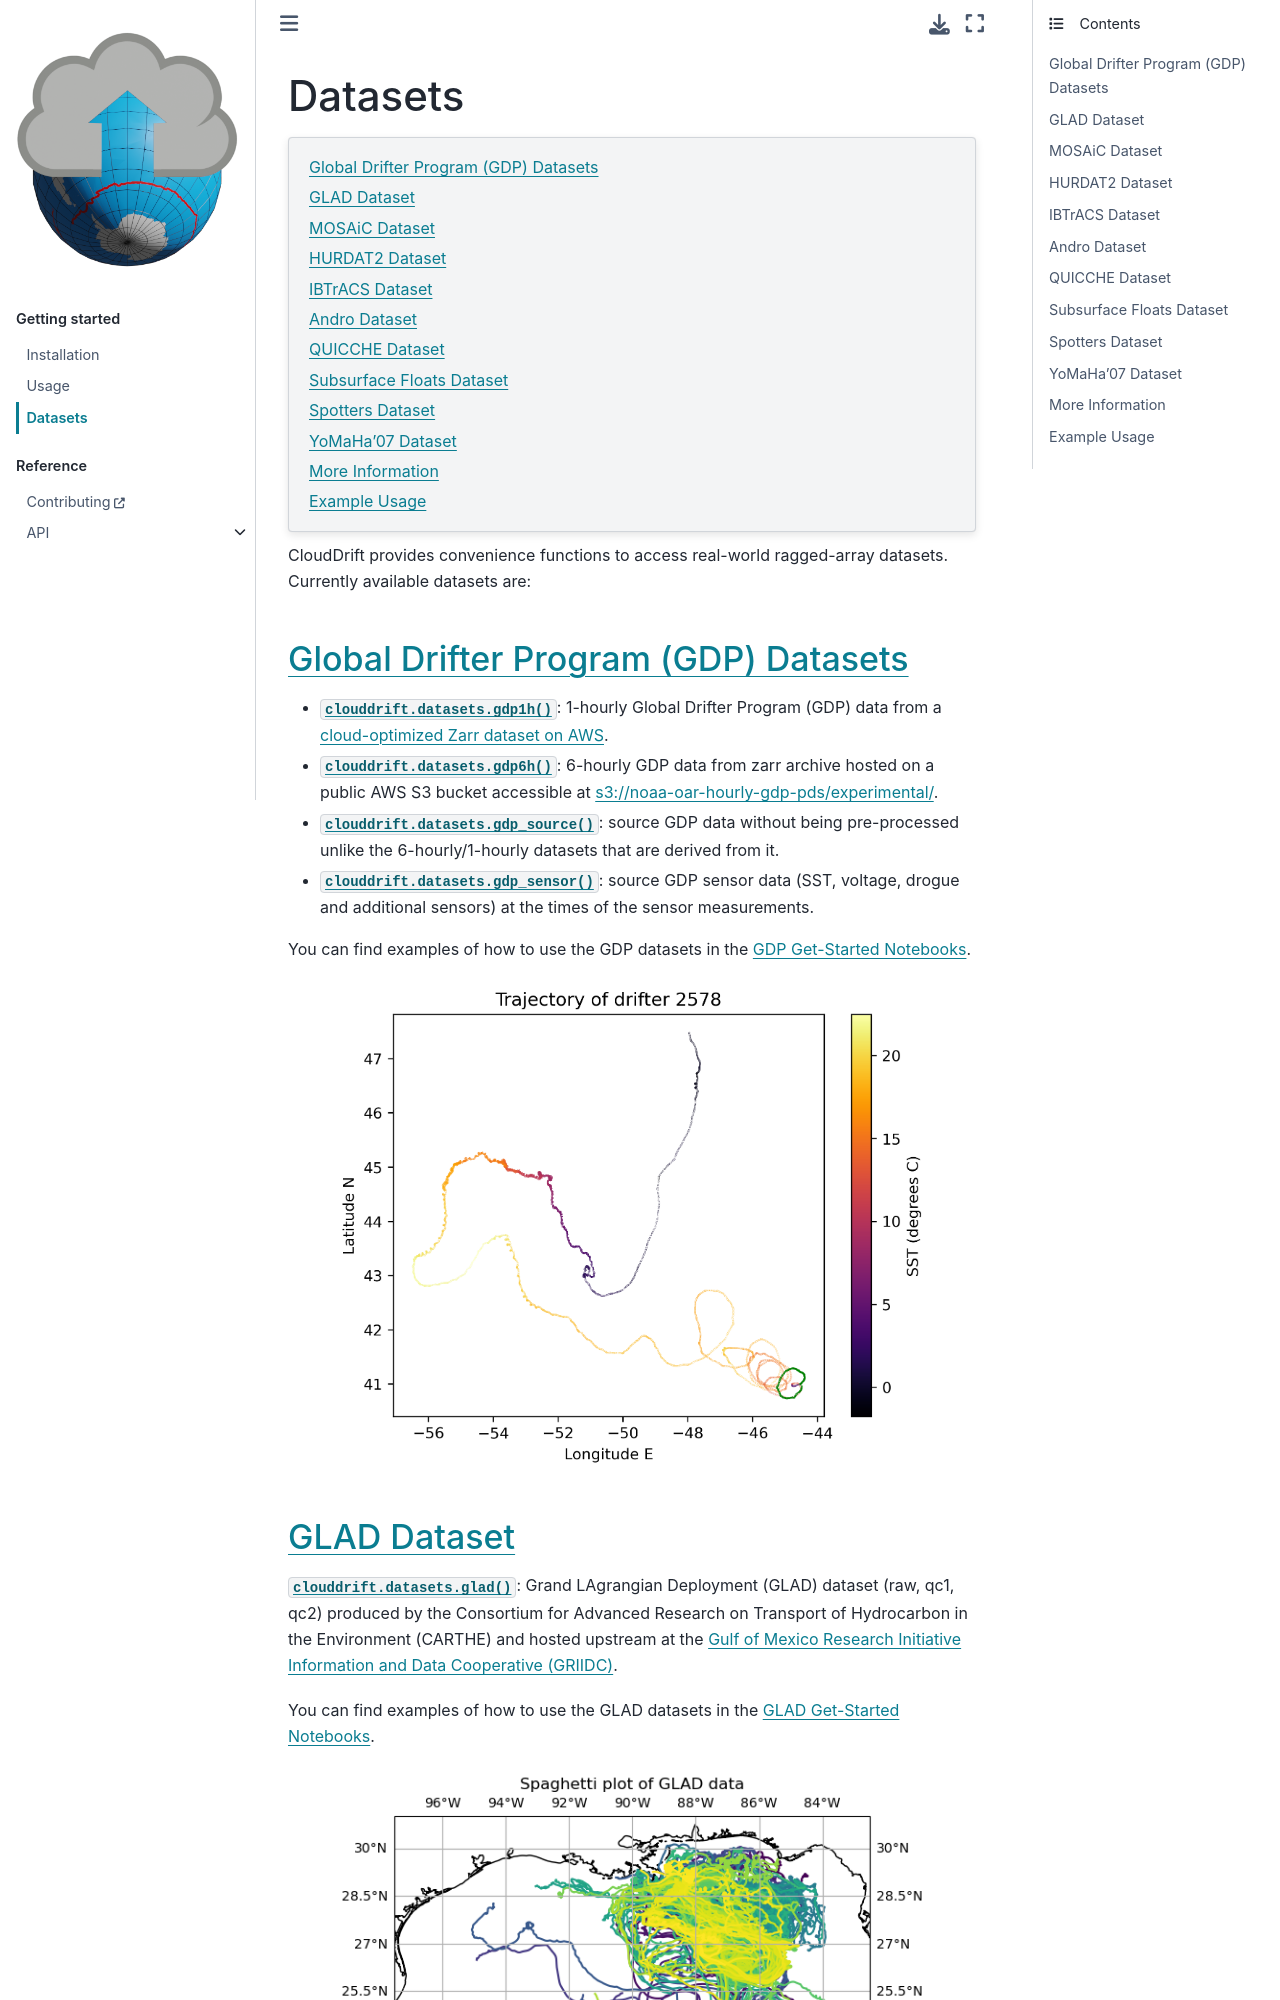

repository: Cloud-Drift/clouddrift · page: datasets.html · generator: sphinx

.. _datasets:

Datasets
========

.. contents::
   :local:
   :depth: 2

CloudDrift provides convenience functions to access real-world ragged-array
datasets. Currently available datasets are:


Global Drifter Program (GDP) Datasets
-------------------------------------

- :func:`clouddrift.datasets.gdp1h`: 1-hourly Global Drifter Program (GDP) data
  from a `cloud-optimized Zarr dataset on AWS <https://registry.opendata.aws/noaa-oar-hourly-gdp/.>`_.
- :func:`clouddrift.datasets.gdp6h`: 6-hourly GDP data from zarr archive hosted on a public AWS S3 bucket accessible at `s3://noaa-oar-hourly-gdp-pds/experimental/ <https://noaa-oar-hourly-gdp-pds.s3.amazonaws.com/index.html#experimental/>`_.
- :func:`clouddrift.datasets.gdp_source`: source GDP data without being pre-processed unlike
  the 6-hourly/1-hourly datasets that are derived from it.
- :func:`clouddrift.datasets.gdp_sensor`: source GDP sensor data (SST, voltage, drogue
  and additional sensors) at the times of the sensor measurements.

You can find examples of how to use the GDP datasets in the `GDP Get-Started Notebooks <https://github.com/Cloud-Drift/gdp-get-started>`_.

.. image:: img/GDP_plot.png
   :width: 600px
   :align: center
   :alt: GDP plot

GLAD Dataset
------------

:func:`clouddrift.datasets.glad`: Grand LAgrangian Deployment (GLAD)
dataset (raw, qc1, qc2) produced by the Consortium for Advanced Research on Transport of
Hydrocarbon in the Environment (CARTHE) and hosted upstream at the `Gulf of
Mexico Research Initiative Information and Data Cooperative (GRIIDC)
<https://doi.org/10.7266/N7VD6WC8>`_.

You can find examples of how to use the GLAD datasets in the `GLAD Get-Started Notebooks <https://github.com/Cloud-Drift/glad-get-started>`_.

.. image:: img/GLAD_plot.png
   :width: 600px
   :align: center
   :alt: GLAD plot

MOSAiC Dataset
--------------

:func:`clouddrift.datasets.mosaic`: MOSAiC sea-ice drift dataset as a ragged
array processed from the upstream dataset hosted at the
`NSF's Arctic Data Center <https://doi.org/10.18739/A2KP7TS83>`_.

You can find examples of how to use the MOSAiC datasets in the `MOSAiC Get-Started Notebook <https://github.com/Cloud-Drift/mosaic-get-started>`_.

.. image:: img/MOSAiC_plot.png
   :width: 600px
   :align: center
   :alt: MOSAiC plot
